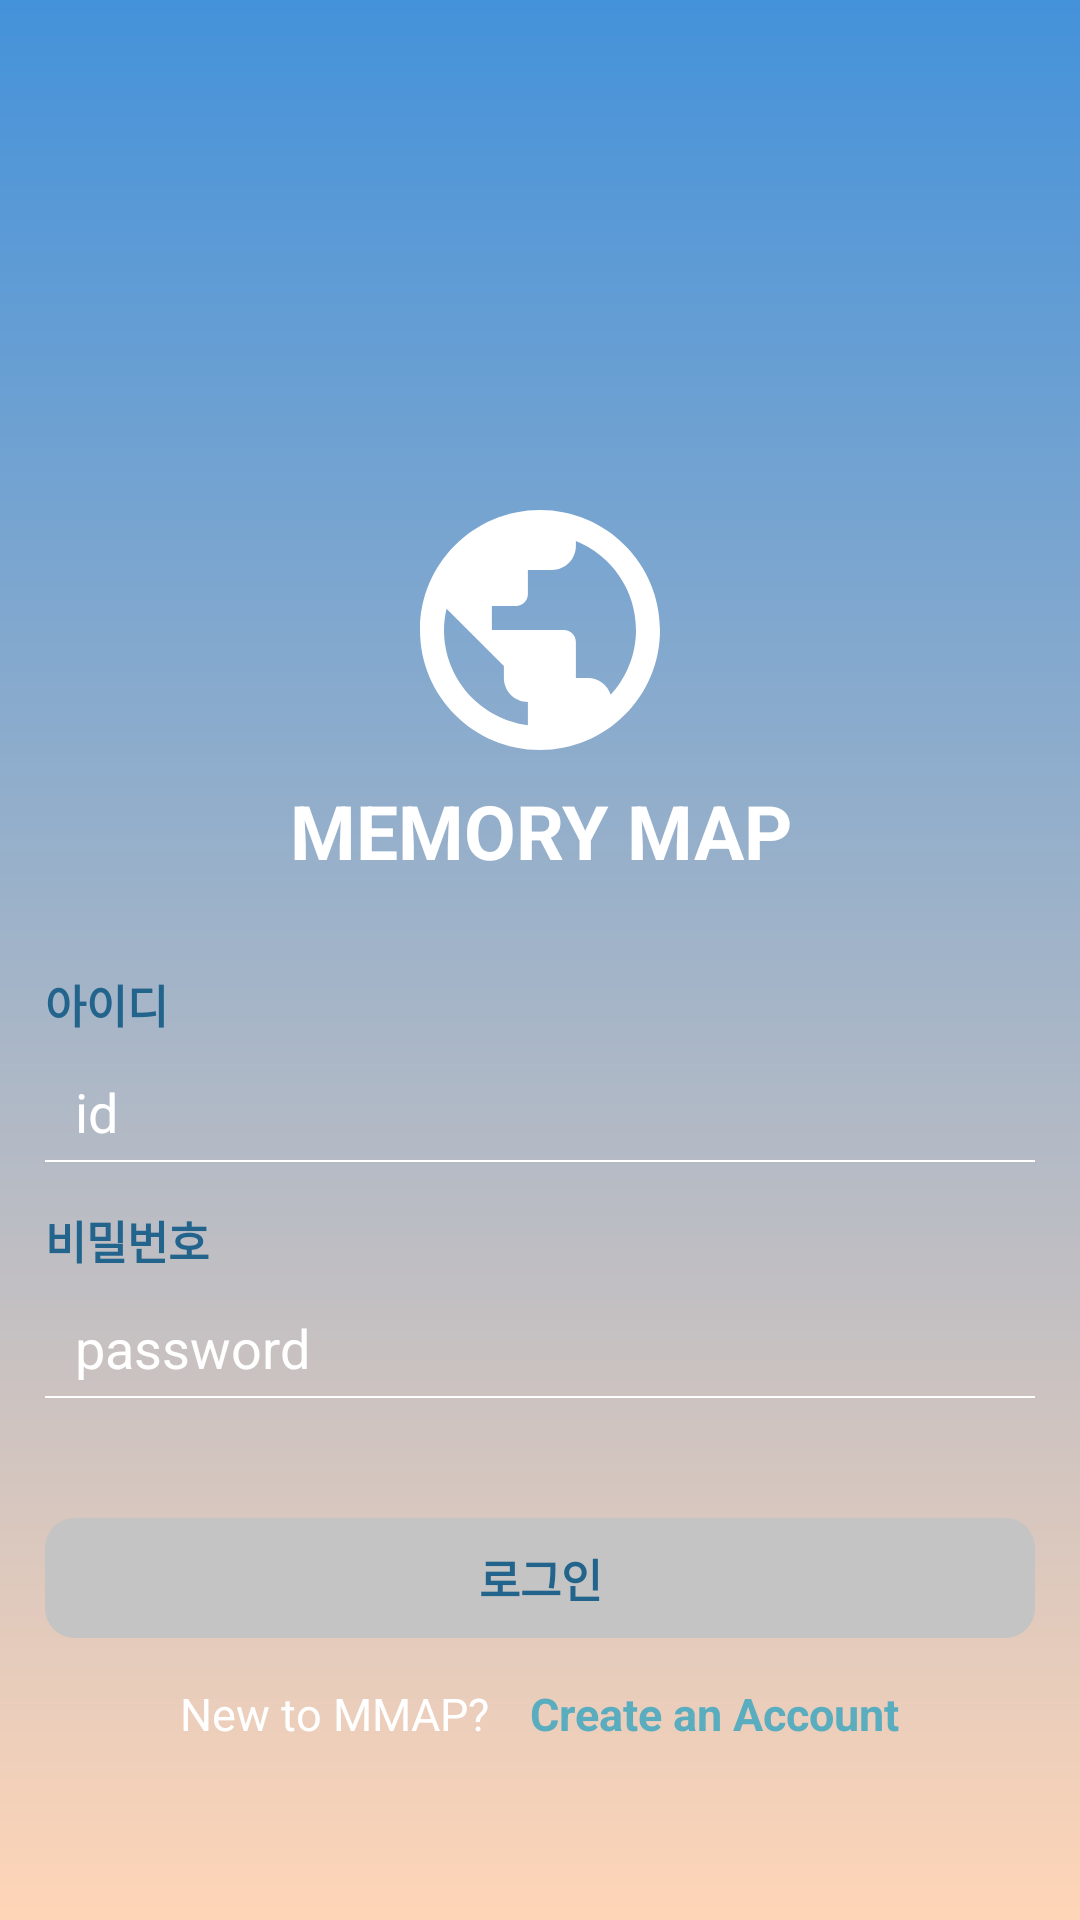

Produce the Android XML layout that renders to this screen, including the resource entries it uses.
<!-- AndroidManifest.xml: application theme Theme.AppCompat.NoActionBar -->
<!-- res/layout/activity_main.xml -->
<?xml version="1.0" encoding="utf-8"?>
<LinearLayout xmlns:android="http://schemas.android.com/apk/res/android"
    xmlns:app="http://schemas.android.com/apk/res-auto"
    xmlns:tools="http://schemas.android.com/tools"
    android:orientation="vertical"
    android:layout_width="match_parent"
    android:layout_height="match_parent"
    android:background="@drawable/createaccount"
    tools:context=".MainActivity">

    <ImageView
        android:id="@+id/mainLogo"
        android:background="@drawable/ic_header_logo"
        android:layout_marginBottom="10dp"
        android:layout_gravity="center"
        android:layout_marginTop="170dp"
        android:layout_width="80dp"
        android:layout_height="80dp" />

    <TextView
        android:id="@+id/title_Main"
        android:layout_width="match_parent"
        android:layout_height="wrap_content"
        android:layout_marginBottom="30dp"
        android:text="MEMORY MAP"
        android:textAlignment="center"
        android:textColor="#FFFFFF"
        android:textSize="25sp"
        android:textStyle="bold" />

    <LinearLayout
        android:layout_gravity="center"
        android:orientation="vertical"
        android:layout_width="wrap_content"
        android:layout_height="wrap_content">

        <TextView
            android:id="@+id/id_Main"
            android:layout_width="match_parent"
            android:layout_height="wrap_content"
            android:layout_marginBottom="10dp"
            android:text="아이디"
            android:textColor="#23648C"
            android:textStyle="bold"
            android:textSize="15sp" />

        <RelativeLayout
            android:layout_width="match_parent"
            android:layout_height="wrap_content">

            <EditText
                android:id="@+id/input_id_Main"
                android:layout_centerHorizontal="true"
                android:layout_width="310dp"
                android:layout_height="30dp"
                android:background="#00FFFFFF"
                android:hint="id"
                android:inputType="text"
                android:textColorHint="#FFFFFF" />

            <View
                android:layout_width="330dp"
                android:layout_height="1.5px"
                android:layout_below="@id/input_id_Main"
                android:layout_marginTop="1dp"
                android:layout_marginBottom="15dp"
                android:background="#FFFFFF"></View>

        </RelativeLayout>

        <TextView
            android:id="@+id/pw_Main"
            android:layout_width="match_parent"
            android:layout_height="wrap_content"
            android:layout_marginBottom="10dp"
            android:text="비밀번호"
            android:textColor="#23648C"
            android:textStyle="bold"
            android:textSize="15sp" />

        <RelativeLayout
            android:layout_width="match_parent"
            android:layout_height="wrap_content">

            <EditText
                android:id="@+id/input_pw_Main"
                android:layout_centerHorizontal="true"
                android:layout_width="310dp"
                android:layout_height="30dp"
                android:background="#00FFFFFF"
                android:textColorHint="#FFFFFF"
                android:hint="password"
                android:inputType="textPassword" />

            <View
                android:layout_width="330dp"
                android:layout_height="1.5px"
                android:layout_below="@id/input_pw_Main"
                android:layout_marginTop="1dp"
                android:layout_marginBottom="25dp"
                android:background="#FFFFFF"></View>

        </RelativeLayout>

        <Button
            android:id="@+id/signInBtn_Main"
            android:layout_width="match_parent"
            android:layout_height="40dp"
            android:layout_gravity="center"
            android:layout_marginTop="15dp"
            android:background="@drawable/before_button_click"
            style="@style/Widget.AppCompat.Button.Borderless"
            android:text="로그인"
            android:textStyle="bold"
            android:textColor="#23648C"
            android:textSize="15sp" />

    </LinearLayout>

    <LinearLayout
        android:layout_gravity="center"
        android:layout_marginTop="15dp"
        android:orientation="horizontal"
        android:layout_width="wrap_content"
        android:layout_height="wrap_content">

        <TextView
            android:layout_width="wrap_content"
            android:layout_height="wrap_content"
            android:layout_gravity="center"
            android:layout_marginRight="10dp"
            android:text="New to MMAP?"
            android:textColor="#FFFFFF"
            android:textSize="15sp" />

        <TextView
            android:id="@+id/no_account_yet"
            android:layout_width="wrap_content"
            android:layout_height="wrap_content"
            android:text=" Create an Account"
            android:textColor="#5AADBF"
            android:textSize="15sp"
            android:textStyle="bold" />

    </LinearLayout>

</LinearLayout>
<!-- resources referenced by this layout -->
<resources>
  <!-- drawable before_button_click (drawable) -->
  <?xml version="1.0" encoding="utf-8"?>
  <shape
      xmlns:android="http://schemas.android.com/apk/res/android"
      android:shape="rectangle">
      <corners android:radius="10dp"/>
      <solid android:color="#C4C4C4"/>
  </shape>
  <!-- drawable createaccount (drawable) -->
  <?xml version="1.0" encoding="utf-8"?>
  <shape xmlns:android="http://schemas.android.com/apk/res/android">
  
     <gradient
         android:angle="90"
         android:type="linear"
         android:endColor="#4492DA"
         android:startColor="#FFD5B7">
  
     </gradient>
  </shape>
  <!-- drawable ic_header_logo (drawable) -->
  <vector xmlns:android="http://schemas.android.com/apk/res/android"
      android:width="31dp"
      android:height="31dp"
      android:viewportWidth="31"
      android:viewportHeight="31">
    <path
        android:pathData="M15.5,0C6.944,0 0,6.944 0,15.5C0,24.056 6.944,31 15.5,31C24.056,31 31,24.056 31,15.5C31,6.944 24.056,0 15.5,0ZM3.1,15.5C3.1,14.5545 3.224,13.6245 3.4255,12.741L10.8345,20.15V21.7C10.8345,23.405 12.2295,24.8 13.9345,24.8V27.7915C7.843,27.0165 3.1,21.8085 3.1,15.5ZM24.6295,23.87C24.2265,22.6145 23.0795,21.7 21.6845,21.7H20.1345V17.05C20.1345,16.1975 19.437,15.5 18.5845,15.5H9.2845V12.4H12.3845C13.237,12.4 13.9345,11.7025 13.9345,10.85V7.75H17.0345C18.7395,7.75 20.1345,6.355 20.1345,4.65V4.0145C24.676,5.8435 27.9,10.3075 27.9,15.5C27.9,18.724 26.6445,21.669 24.6295,23.87Z"
        android:fillColor="#ffffff"/>
  </vector>
</resources>
